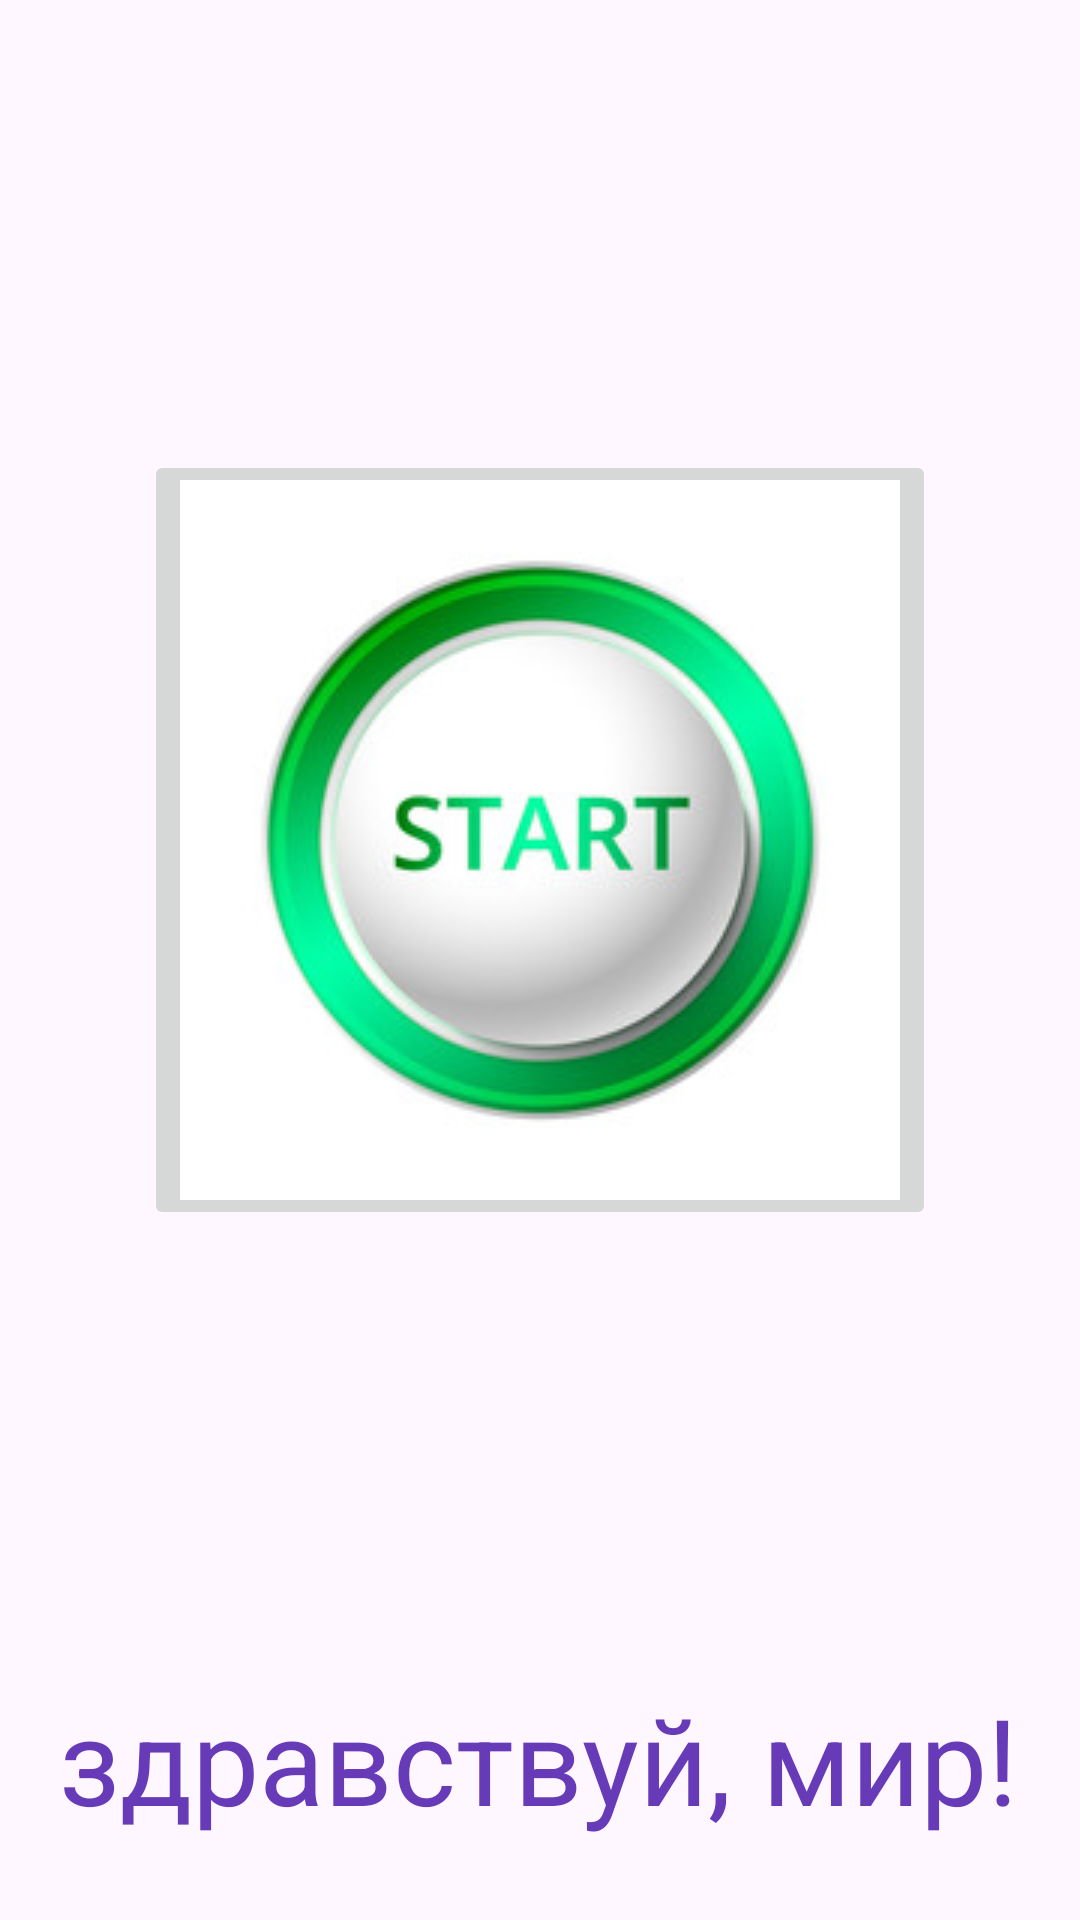

Here is an Android app screen rendered from its layout file. Give the layout XML and the strings, colors and styles it references.
<!-- AndroidManifest.xml: application theme Theme.MyApplicationefss -->
<!-- res/layout/activity_main.xml -->
<?xml version="1.0" encoding="utf-8"?>
<androidx.constraintlayout.widget.ConstraintLayout xmlns:android="http://schemas.android.com/apk/res/android"
    xmlns:app="http://schemas.android.com/apk/res-auto"
    xmlns:tools="http://schemas.android.com/tools"
    android:id="@+id/main"
    android:layout_width="match_parent"
    android:layout_height="match_parent"
    tools:context=".MainActivity">

    <TextView
        android:id="@+id/helloworld"
        android:layout_width="wrap_content"
        android:layout_height="wrap_content"
        android:text="здравствуй, мир!"
        android:textColor="#673AB7"
        android:textColorHighlight="#000000"
        android:textSize="40sp"
        app:layout_constraintBottom_toBottomOf="parent"
        app:layout_constraintEnd_toEndOf="parent"
        app:layout_constraintHorizontal_bias="0.494"
        app:layout_constraintStart_toStartOf="parent"
        app:layout_constraintTop_toTopOf="parent"
        app:layout_constraintVertical_bias="0.954" />

    <ImageButton
        android:id="@+id/startButton2"
        android:layout_width="wrap_content"
        android:layout_height="wrap_content"
        android:onClick="onStartButtonClick"
        app:layout_constraintBottom_toTopOf="@+id/helloworld"
        app:layout_constraintEnd_toEndOf="parent"
        app:layout_constraintStart_toStartOf="parent"
        app:layout_constraintTop_toTopOf="parent"
        app:srcCompat="@drawable/start" />

</androidx.constraintlayout.widget.ConstraintLayout>
<!-- resources referenced by this layout -->
<resources>
  <!-- drawable start: jpg bitmap (drawable, 16577 bytes) -->
  <style name="Theme.MyApplicationefss" parent="Base.Theme.MyApplicationefss" />
  <style name="Base.Theme.MyApplicationefss" parent="Theme.Material3.DayNight.NoActionBar">
          
          
      </style>
</resources>
